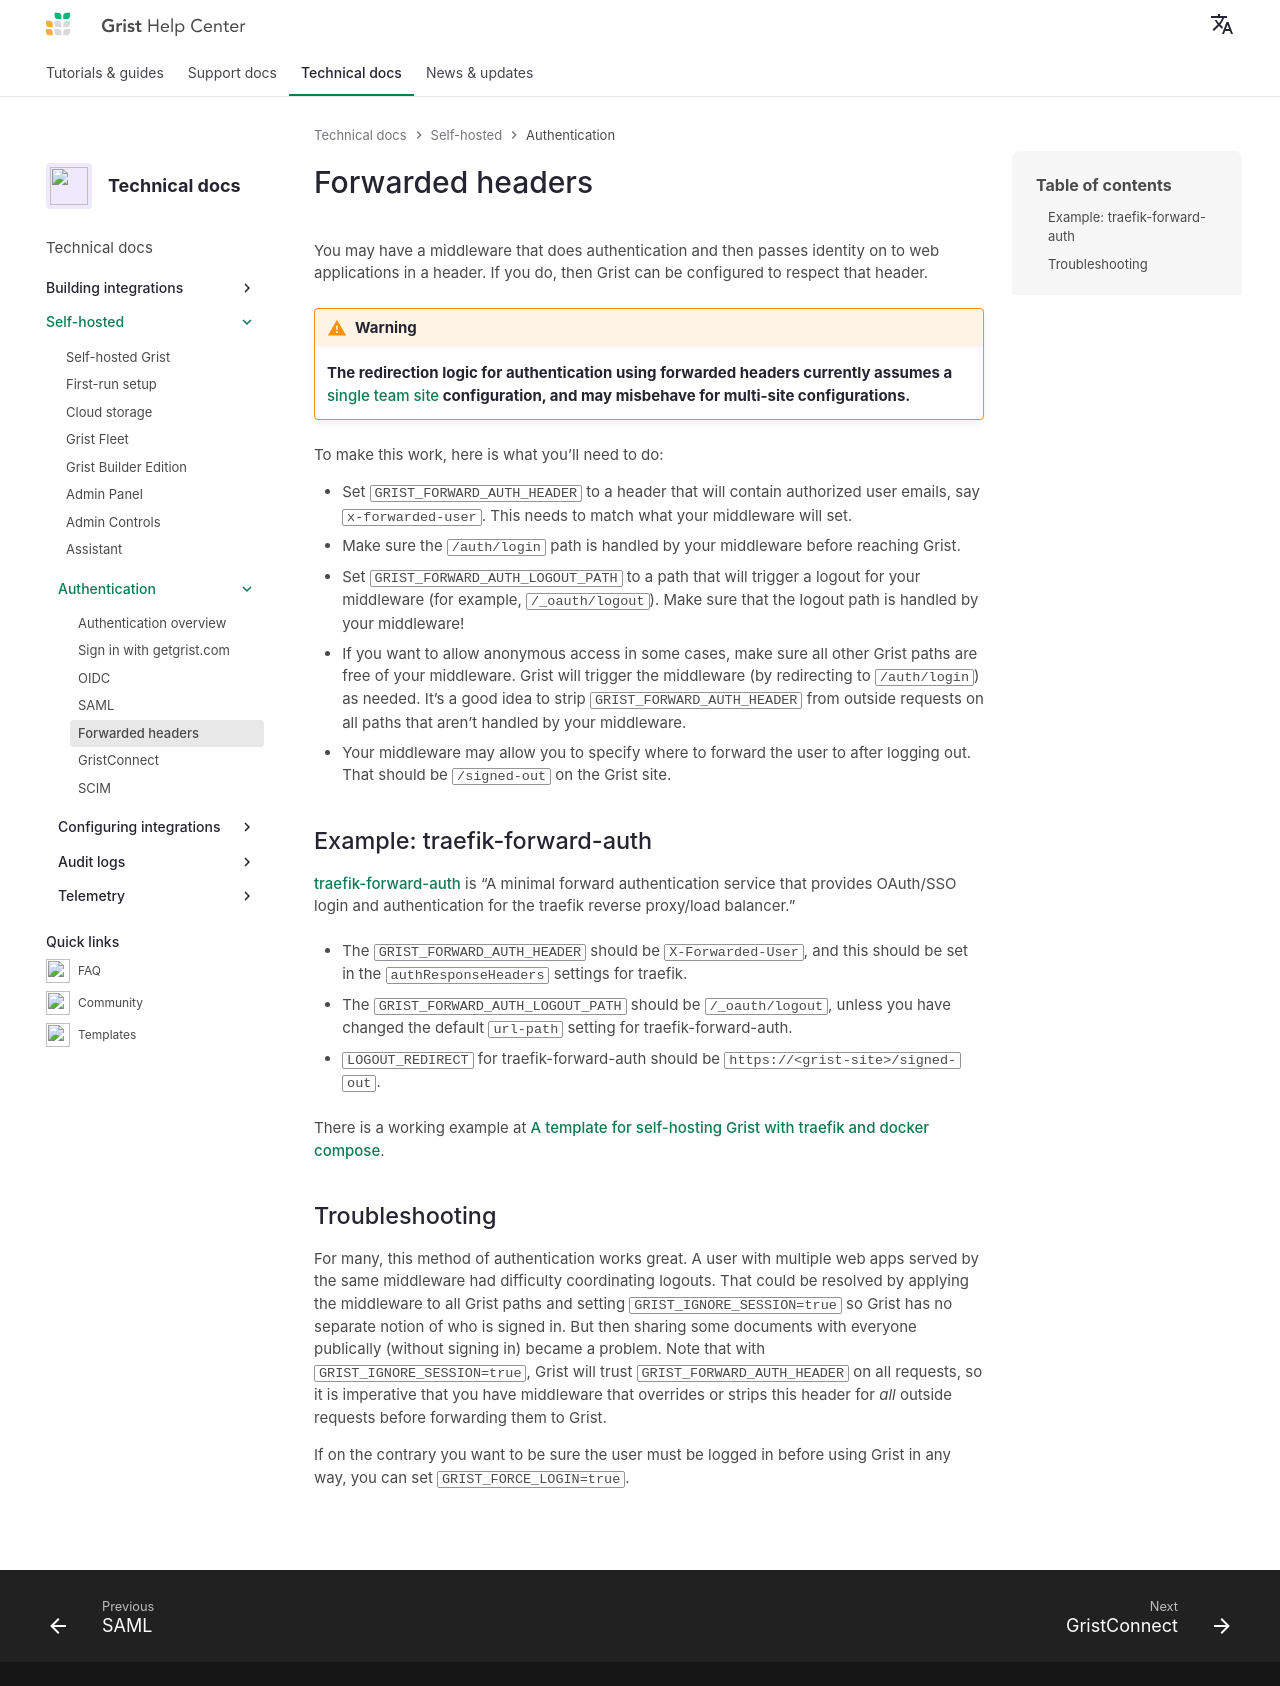

repository: gristlabs/grist-help · page: install/forwarded-headers/index.html · generator: mkdocs

Forwarded Headers
=================

You may have a middleware that does authentication and then passes identity
on to web applications in a header. If you do, then Grist can be configured
to respect that header.

!!! warning "The redirection logic for authentication using forwarded headers currently assumes a [single team site](../self-managed.md#how-do-i-set-up-a-team) configuration, and may misbehave for multi-site configurations."

To make this work, here is what you'll need to do:

  - Set `GRIST_FORWARD_AUTH_HEADER` to a header that will contain
    authorized user emails, say `x-forwarded-user`. This needs to
	match what your middleware will set.
  - Make sure the `/auth/login` path is handled by your middleware
    before reaching Grist.
  - Set `GRIST_FORWARD_AUTH_LOGOUT_PATH` to a path that will trigger
    a logout for your middleware (for example, `/_oauth/logout`).
    Make sure that the logout path is handled by your middleware!
  - If you want to allow anonymous access in some cases, make sure all
    other Grist paths are free of your middleware. Grist will
    trigger the middleware (by redirecting to `/auth/login`) as needed.
    It's a good idea to strip `GRIST_FORWARD_AUTH_HEADER` from outside requests
    on all paths that aren't handled by your middleware.
  - Your middleware may allow you to specify where to forward the user to
    after logging out. That should be `/signed-out` on the Grist site.

## Example: traefik-forward-auth

[traefik-forward-auth](https://github.com/thomseddon/traefik-forward-auth)
is "A minimal forward authentication service that provides OAuth/SSO
login and authentication for the traefik reverse proxy/load balancer."

  - The `GRIST_FORWARD_AUTH_HEADER` should be `X-Forwarded-User`,
    and this should be set in the `authResponseHeaders` settings for
	traefik.

  - The `GRIST_FORWARD_AUTH_LOGOUT_PATH` should be `/_oauth/logout`,
    unless you have changed the default `url-path` setting for
    traefik-forward-auth.

  - `LOGOUT_REDIRECT` for traefik-forward-auth should be
    `https://<grist-site>/signed-out`.

There are worked examples at [A template for self-hosting Grist with traefik and docker compose](https://community.getgrist.com/t/a-template-for-self-hosting-grist-with-traefik-and-docker-compose/856) and [Grist Omnibus](https://github.com/gristlabs/grist-omnibus).

## Troubleshooting

For many, this method of authentication works great. A user with multiple
web apps served by the same middleware had difficulty coordinating logouts.
That could be resolved by applying the middleware to all Grist paths
and setting `GRIST_IGNORE_SESSION=true` so Grist has no separate notion
of who is signed in. But then sharing some documents with everyone
publically (without signing in) became a problem. Note that with `GRIST_IGNORE_SESSION=true`,
Grist will trust `GRIST_FORWARD_AUTH_HEADER` on all requests, so it is imperative that you have
middleware that overrides or strips this header for _all_ outside requests before forwarding them
to Grist.

If on the contrary you want to be sure the user must be logged in before
using Grist in any way, you can set `GRIST_FORCE_LOGIN=true`.
